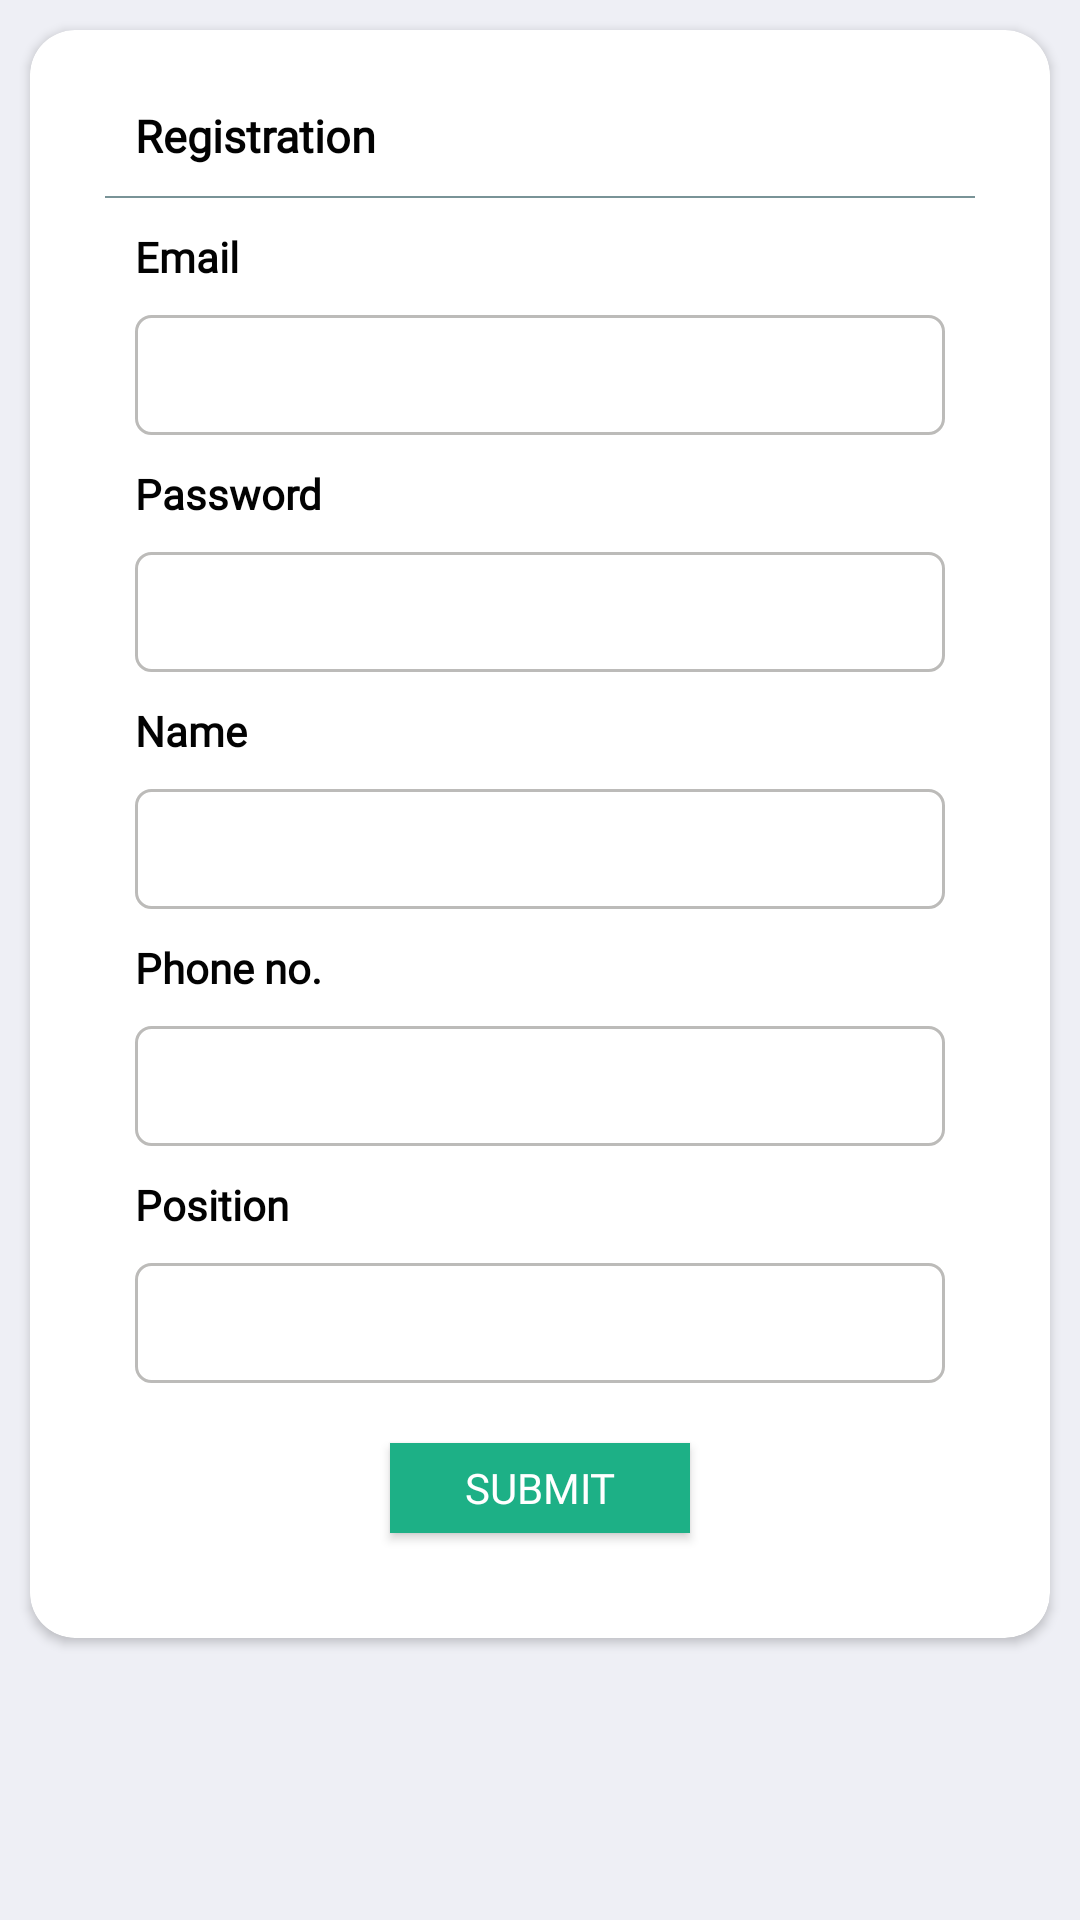

Android layout source for this screen:
<!-- AndroidManifest.xml: application theme AppTheme -->
<!-- res/layout/fragment_dashboard.xml -->
<?xml version="1.0" encoding="utf-8"?>
<LinearLayout
   xmlns:android="http://schemas.android.com/apk/res/android"
    xmlns:app="http://schemas.android.com/apk/res-auto"
    xmlns:tools="http://schemas.android.com/tools"
    android:id="@+id/alinear"
    android:orientation="vertical"
    android:layout_marginBottom="50dp"
    android:layout_width="match_parent"
    android:screenOrientation="portrait"
    android:layout_height="match_parent">


    <ScrollView
        android:layout_width="match_parent"
        android:layout_height="match_parent"
        android:background="#96E5E7F1"
        tools:ignore="UselessParent">

        <androidx.cardview.widget.CardView
            android:layout_width="match_parent"
            android:layout_height="wrap_content"
            android:layout_marginLeft="10dp"
            android:layout_marginTop="10dp"
            android:layout_marginRight="10dp"
            app:cardCornerRadius="15dp"
            app:cardElevation="2dp"
            app:cardMaxElevation="3dp"
            app:contentPadding="15dp">

            <LinearLayout
                android:layout_width="match_parent"
                android:layout_height="wrap_content"
                android:orientation="vertical">

                <TextView
                    android:fontFamily="@font/helvetica"
                    android:layout_width="wrap_content"
                    android:layout_height="wrap_content"
                    android:layout_marginStart="20dp"
                    android:layout_marginTop="10dp"
                    android:text="Registration"
                    android:textColor="#020202"
                    android:textSize="15sp"
                    android:textStyle="bold">

                </TextView>

                <View
                    android:layout_width="match_parent"
                    android:layout_height="0.8dp"
                    android:layout_marginStart="10dp"
                    android:layout_marginTop="10dp"
                    android:layout_marginEnd="10dp"
                    android:background="@color/GRAY" />

                <TextView
                    android:fontFamily="@font/helvetica"
                    android:layout_width="wrap_content"
                    android:layout_height="wrap_content"
                    android:layout_marginStart="20dp"
                    android:layout_marginTop="10dp"
                    android:text="Email"
                    android:textColor="#020202"
                    android:textStyle="bold">

                </TextView>

                <EditText
                    android:inputType="textEmailAddress"
                    android:imeOptions="actionNext"
                    android:maxLines="1"
                    android:fontFamily="@font/helvetica"
                    android:id="@+id/aemail"
                    android:focusable="true"
                    android:focusableInTouchMode="true"
                    android:padding="10dp"
                    android:layout_width="match_parent"
                    android:layout_height="40dp"
                    android:layout_marginStart="20dp"
                    android:layout_marginTop="10dp"
                    android:layout_marginEnd="20dp"
                    android:background="@drawable/edittextbg"
                    tools:ignore="Autofill">

                </EditText>
                <TextView
                    android:fontFamily="@font/helvetica"
                    android:layout_width="wrap_content"
                    android:layout_height="wrap_content"
                    android:layout_marginStart="20dp"
                    android:layout_marginTop="10dp"
                    android:text="Password"
                    android:textColor="#020202"
                    android:textStyle="bold">

                </TextView>

                <EditText
                    android:inputType="textVisiblePassword"
                    android:imeOptions="actionNext"
                    android:maxLines="1"
                    android:fontFamily="@font/helvetica"
                    android:id="@+id/apassword"
                    android:focusable="true"
                    android:focusableInTouchMode="true"
                    android:padding="10dp"
                    android:layout_width="match_parent"
                    android:layout_height="40dp"
                    android:layout_marginStart="20dp"
                    android:layout_marginTop="10dp"
                    android:layout_marginEnd="20dp"
                    android:background="@drawable/edittextbg"
                    tools:ignore="Autofill,LabelFor">

                </EditText
                    >

                <TextView

                    android:fontFamily="@font/helvetica"
                    android:layout_width="wrap_content"
                    android:layout_height="wrap_content"
                    android:layout_marginStart="20dp"
                    android:layout_marginTop="10dp"
                    android:text="Name"
                    android:textColor="#020202"
                    android:textStyle="bold">

                </TextView>

                <EditText
                    android:inputType="textPersonName"
                    android:imeOptions="actionNext"
                    android:maxLines="1"
                    android:fontFamily="@font/helvetica"
                    android:id="@+id/aname"
                    android:focusable="true"
                    android:focusableInTouchMode="true"
                    android:padding="10dp"
                    android:layout_width="match_parent"
                    android:layout_height="40dp"
                    android:layout_marginStart="20dp"
                    android:layout_marginTop="10dp"
                    android:layout_marginEnd="20dp"
                    android:background="@drawable/edittextbg"
                    tools:ignore="Autofill,LabelFor">

                </EditText>

                <TextView

                    android:fontFamily="@font/helvetica"
                    android:layout_width="wrap_content"
                    android:layout_height="wrap_content"
                    android:layout_marginStart="20dp"
                    android:layout_marginTop="10dp"
                    android:text="Phone no."
                    android:textColor="#020202"
                    android:textStyle="bold">

                </TextView>

                <EditText

                    android:inputType="phone"
                    android:imeOptions="actionNext"
                    android:maxLines="1"
                    android:fontFamily="@font/helvetica"
                    android:id="@+id/aphone"
                    android:focusable="true"
                    android:focusableInTouchMode="true"
                    android:padding="10dp"
                    android:layout_width="match_parent"
                    android:layout_height="40dp"
                    android:layout_marginStart="20dp"
                    android:layout_marginTop="10dp"
                    android:layout_marginEnd="20dp"
                    android:background="@drawable/edittextbg"
                    tools:ignore="Autofill">

                </EditText>



                <TextView
                    android:fontFamily="@font/helvetica"
                    android:layout_width="wrap_content"
                    android:layout_height="wrap_content"
                    android:layout_marginStart="20dp"
                    android:layout_marginTop="10dp"
                    android:text="Position"
                    android:textColor="#020202"
                    android:textStyle="bold">

                </TextView>

                <Spinner
                    android:fontFamily="@font/helvetica"
                    android:padding="10dp"
                    android:popupBackground="#D3D5D3"
                    android:id="@+id/aposition"
                    android:layout_width="match_parent"
                    android:layout_height="40dp"
                    android:layout_marginStart="20dp"
                    android:layout_marginTop="10dp"
                    android:layout_marginEnd="20dp"
                    android:background="@drawable/edittextbg"
                    android:paddingStart="10dp"
                    tools:ignore="RtlSymmetry">

                </Spinner>

                <ProgressBar
                    android:layout_marginTop="20dp"
                    android:layout_gravity="center"
                    android:visibility="gone"
                    android:id="@+id/progressBar2"
                    style="?android:attr/progressBarStyle"
                    android:layout_width="match_parent"
                    android:layout_height="wrap_content" />

                <Button
                    android:fontFamily="@font/helvetica"
                    android:layout_marginStart="20dp"
                    android:layout_marginEnd="20dp"
                    android:id="@+id/asubmit"
                    android:layout_width="100dp"
                    android:layout_height="30dp"
                    android:textColor="#ffff"
                    android:layout_gravity="center_horizontal"
                    android:layout_marginTop="20dp"
                    android:layout_marginBottom="20dp"
                    android:background="#1db086"
                    android:text="Submit"
                    android:textStyle="normal">

                </Button>

            </LinearLayout>


        </androidx.cardview.widget.CardView>


    </ScrollView>
</LinearLayout>
<!-- resources referenced by this layout -->
<resources>
  <color name="GRAY">#799397</color>
  <!-- drawable edittextbg (drawable) -->
  <?xml version="1.0" encoding="utf-8"?>
  <shape xmlns:android="http://schemas.android.com/apk/res/android">
  
      
      <solid android:color="#ffffff" />
  
      
      <stroke android:width="1dp" android:color="#BCBBB9" />
  
      
      <corners android:radius="5dp" />
  </shape>
  <style name="AppTheme" parent="Theme.AppCompat.Light.DarkActionBar">
          
          <item name="colorPrimary">@color/colorPrimary</item>
          <item name="colorPrimaryDark">@color/colorPrimaryDark</item>
          <item name="colorAccent">@color/colorAccent</item>
      </style>
  <color name="colorPrimary">#5a7e8e</color>
  <color name="colorPrimaryDark">#557685</color>
  <color name="colorAccent">#101010</color>
</resources>
